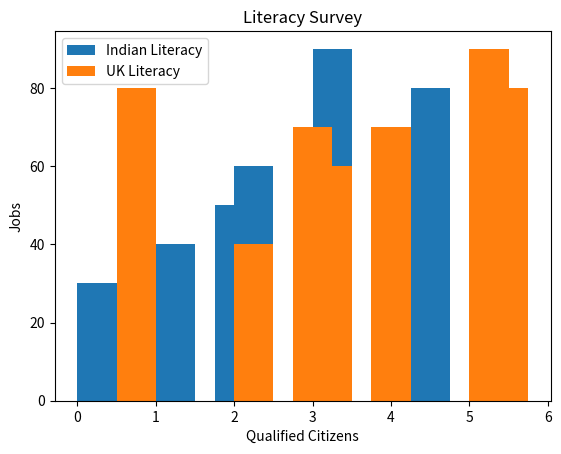

Python code for this plot:
from matplotlib import pyplot as plt

# Bar Graph

A = [0.25, 1.25, 2, 2.25, 3, 3.25, 4.50]
B = [30, 40, 50, 60, 70, 90, 80]

plt.bar(A, B, label="Indian Literacy", width=0.5)

P = [0.75, 2.25, 3, 3.25, 4, 5.25, 5.50]
Q = [80, 40, 70, 60, 70, 90, 80]

plt.bar(P, Q, label="UK Literacy", width=0.5)

plt.legend()

plt.xlabel("Qualified Citizens")
plt.ylabel("Jobs")

plt.title("Literacy Survey")

plt.show()